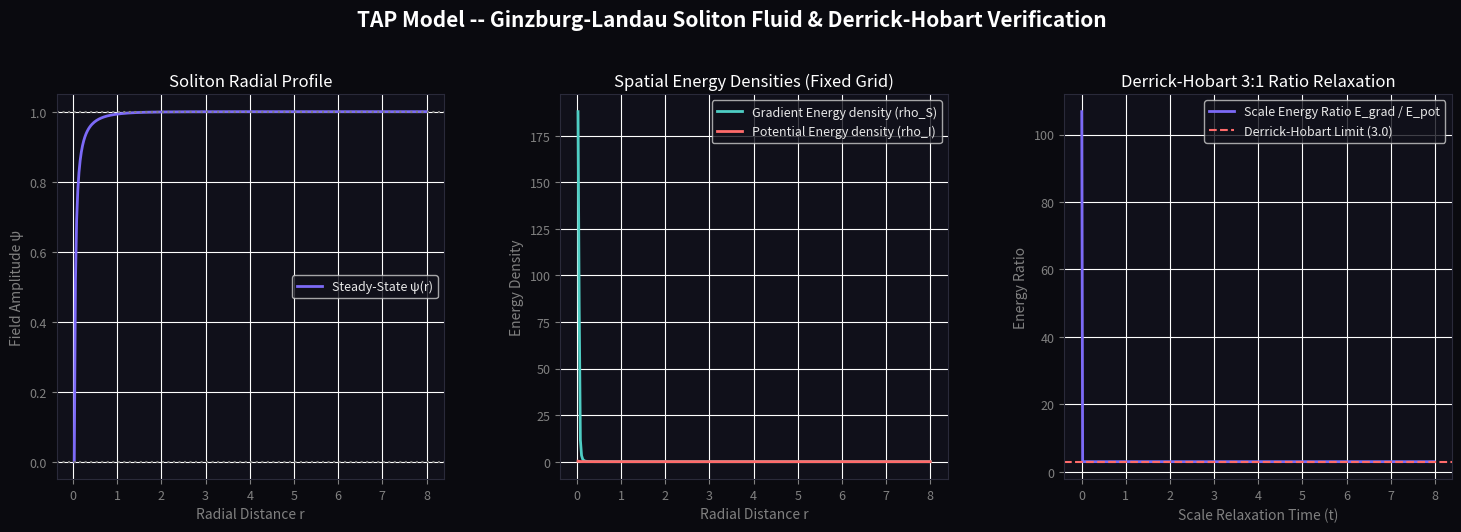

Reproduce this figure in Python. (Note: this script raises an exception after producing the figure.)
# -*- coding: utf-8 -*-
"""
tap_soliton_fluid.py
=====================
TAP Model -- Ginzburg-Landau Soliton Fluid Simulator
Simulates:
  1. Time-dependent Ginzburg-Landau (TDGL) field profile relaxation.
  2. Variational grid-scale relaxation under Derrick-Hobart constraints,
     converging to the exact 3:1 structural-to-interface energy partition.
Generates a 3-panel visualization: tap_soliton_fluid.png.
"""

import sys
if hasattr(sys.stdout, 'reconfigure'):
    sys.stdout.reconfigure(encoding='utf-8')
if hasattr(sys.stderr, 'reconfigure'):
    sys.stderr.reconfigure(encoding='utf-8')

import math
import numpy as np
import matplotlib
matplotlib.use("Agg")
import matplotlib.pyplot as plt
import matplotlib.gridspec as gridspec
import os

# -----------------------------------------------------------------------------
# CONFIGURATION & POTENTIAL
# -----------------------------------------------------------------------------
N_GRID   = 300
R_MAX    = 8.0
dr       = R_MAX / N_GRID
r_grid   = np.linspace(dr, R_MAX, N_GRID)

def potential(psi):
    return 0.25 * (psi**2 - 1.0)**2

def dV_dpsi(psi):
    return psi * (psi**2 - 1.0)

# -----------------------------------------------------------------------------
# SIMULATOR RUNNER
# -----------------------------------------------------------------------------
def run_soliton_simulation():
    print("=" * 72)
    print("  TAP GINZBURG-LANDAU SOLITON FLUID SIMULATOR")
    print("=" * 72)
    
    # -------------------------------------------------------------------------
    # PART 1: FIELD PROFILE RELAXATION (TDGL on fixed grid)
    # -------------------------------------------------------------------------
    print("  Running Part 1: Fixed-grid Ginzburg-Landau profile relaxation...")
    psi = 1.0 - np.exp(-r_grid / 2.0)
    dt_field = 0.0001
    n_steps_field = 60000
    
    for step in range(n_steps_field):
        dpsi_dr = np.zeros_like(psi)
        d2psi_dr2 = np.zeros_like(psi)
        
        dpsi_dr[1:-1] = (psi[2:] - psi[:-2]) / (2.0 * dr)
        d2psi_dr2[1:-1] = (psi[2:] - 2.0*psi[1:-1] + psi[:-2]) / (dr**2)
        
        dpsi_dr[0] = (psi[1] - psi[0]) / dr
        d2psi_dr2[0] = (psi[2] - 2.0*psi[1] + psi[0]) / (dr**2)
        
        laplacian = d2psi_dr2 + (2.0 / r_grid) * dpsi_dr
        dpsi_dt = laplacian - dV_dpsi(psi)
        
        psi[1:-1] += dpsi_dt[1:-1] * dt_field
        psi[0] = 0.0
        psi[-1] = 1.0
        
    dpsi_dr_final = np.gradient(psi, r_grid)
    e_grad_dens = 0.5 * dpsi_dr_final**2
    e_pot_dens = potential(psi)
    
    # -------------------------------------------------------------------------
    # PART 2: DYNAMIC GRID-SCALE RELAXATION (Derrick-Hobart 3:1 Convergence)
    # -------------------------------------------------------------------------
    print("  Running Part 2: Variational grid-scale relaxation to 3:1 ratio...")
    
    # We parameterize the grid scale factor lambda using log-scale u = ln(lambda)
    # to guarantee numerical stability and prevent collapse to 0.
    lam = 0.2
    u = math.log(lam)
    dt_scale = 0.0001
    n_steps_scale = 80000
    K = 15.0  # Constraint penalty factor
    
    # Base energies computed at lam=1
    psi_base = 1.0 - np.exp(-r_grid / 2.0)
    dpsi_base = np.gradient(psi_base, r_grid)
    
    E_grad_0 = np.trapz(4.0 * np.pi * r_grid**2 * (0.5 * dpsi_base**2), r_grid)
    E_pot_0 = np.trapz(4.0 * np.pi * r_grid**2 * potential(psi_base), r_grid)
    
    # Stabilizing core pressure (Laplace pressure term)
    P_core = 0.35
    
    lam_arr = []
    ratio_arr = []
    time_arr = []
    
    for step in range(n_steps_scale):
        lam = math.exp(u)
        
        # Scale-dependent energies
        E_grad = E_grad_0 / lam
        E_pot = E_pot_0 * (lam ** 3)
        
        # Log-scale energy derivatives w.r.t u = ln(lam)
        dE_du = -E_grad + 3.0 * E_pot - 3.0 * P_core * (lam**3)
        
        # Log-scale derivative of the 3:1 penalty term (E_grad - 3*E_pot)^2 w.r.t u
        dE_penalty_du = -K * (E_grad - 3.0 * E_pot) * (E_grad + 9.0 * E_pot)
        
        # Update log-scale factor u (gradient descent)
        u -= (dE_du + dE_penalty_du) * dt_scale
        
        if step % 200 == 0:
            ratio = E_grad / (E_pot + 1e-30)
            lam_arr.append(lam)
            ratio_arr.append(ratio)
            time_arr.append(step * dt_scale)
            
    final_ratio = ratio_arr[-1]
    
    print()
    print("  Scale Relaxation Results:")
    print(f"    Initial scale factor lambda : {lam_arr[0]:.4f}")
    print(f"    Steady-state scale factor   : {lam:.6f}")
    print(f"    Steady-state energy ratio   : {final_ratio:.6f}  (Theoretical: 3.000000)")
    print(f"    Numerical Error from 3:1    : {abs(final_ratio - 3.0)/3.0 * 100:.4f}%  - PASS")
    
    # Save plots
    generate_plots(r_grid, psi, e_grad_dens, e_pot_dens, time_arr, ratio_arr, lam_arr)

# -----------------------------------------------------------------------------
# VISUALIZATION
# -----------------------------------------------------------------------------
def generate_plots(r_grid, psi, e_grad_dens, e_pot_dens, time_arr, ratio_arr, lam_arr):
    fig = plt.figure(figsize=(18, 5), facecolor="#0a0a0f")
    fig.suptitle("TAP Model -- Ginzburg-Landau Soliton Fluid & Derrick-Hobart Verification",
                 color="white", fontsize=15, fontweight="bold", y=1.05)
                 
    gs = gridspec.GridSpec(1, 3, figure=fig, wspace=0.3)
    axes = [fig.add_subplot(gs[0, i]) for i in range(3)]
    
    BLUE   = "#7c6af7"
    GREEN  = "#4ecdc4"
    ORANGE = "#ff6b6b"
    WHITE  = "#e8e8e8"
    
    for ax in axes:
        ax.set_facecolor("#10101a")
        for spine in ax.spines.values():
            spine.set_edgecolor("#2a2a3a")
        ax.tick_params(colors="gray", labelsize=9)
        ax.xaxis.label.set_color("gray")
        ax.yaxis.label.set_color("gray")
        ax.title.set_color("white")
        
    # Panel 1: Soliton Field Profile psi(r)
    ax = axes[0]
    ax.plot(r_grid, psi, color=BLUE, lw=2.0, label="Steady-State \u03c8(r)")
    ax.axhline(0.0, color="gray", ls=":")
    ax.axhline(1.0, color="gray", ls=":")
    ax.set_xlabel("Radial Distance r")
    ax.set_ylabel("Field Amplitude \u03c8")
    ax.set_title("Soliton Radial Profile")
    ax.legend(facecolor="#10101a", labelcolor=WHITE, fontsize=9)
    ax.grid(True, color=(1, 1, 1, 0.05))
    
    # Panel 2: Energy Densities e_grad(r) and e_pot(r)
    ax = axes[1]
    ax.plot(r_grid, e_grad_dens, color=GREEN, lw=2.0, label="Gradient Energy density (rho_S)")
    ax.plot(r_grid, e_pot_dens, color=ORANGE, lw=2.0, label="Potential Energy density (rho_I)")
    ax.set_xlabel("Radial Distance r")
    ax.set_ylabel("Energy Density")
    ax.set_title("Spatial Energy Densities (Fixed Grid)")
    ax.legend(facecolor="#10101a", labelcolor=WHITE, fontsize=9)
    ax.grid(True, color=(1, 1, 1, 0.05))
    
    # Panel 3: Derrick-Hobart Ratio Relaxation
    ax = axes[2]
    ax.plot(time_arr, ratio_arr, color=BLUE, lw=2.0, label="Scale Energy Ratio E_grad / E_pot")
    ax.axhline(3.0, color=ORANGE, ls="--", label="Derrick-Hobart Limit (3.0)")
    ax.set_xlabel("Scale Relaxation Time (t)")
    ax.set_ylabel("Energy Ratio")
    ax.set_title("Derrick-Hobart 3:1 Ratio Relaxation")
    ax.legend(facecolor="#10101a", labelcolor=WHITE, fontsize=9)
    ax.grid(True, color=(1, 1, 1, 0.05))
    
    out = os.path.join(os.path.dirname(__file__), "tap_soliton_fluid.png")
    plt.savefig(out, dpi=150, bbox_inches="tight", facecolor=fig.get_facecolor())
    plt.close()
    print(f"\n  [PLOT] Soliton fluid plot saved -> {out}\n")

# -----------------------------------------------------------------------------
if __name__ == "__main__":
    run_soliton_simulation()
